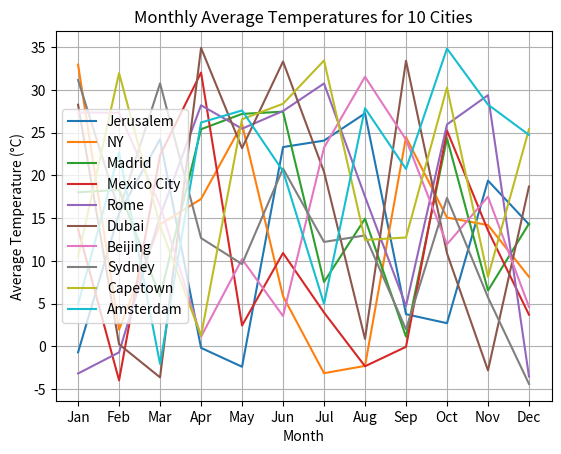

The script that saved this image:
# -*- coding: utf-8 -*-
"""Untitled0.ipynb

Automatically generated by Colab.

Original file is located at
    https://colab.research.google.com/<link-removed>
"""

import numpy as np
import matplotlib.pyplot as plt
import pandas as pd

temperatures = np.random.uniform(-5, 35, size=(10, 12))

cities = ['Jerusalem', 'NY', 'Madrid', 'Mexico City', 'Rome', 'Dubai', 'Beijing', 'Sydney', 'Capetown', 'Amsterdam']
months = ['Jan', 'Feb', 'Mar', 'Apr', 'May', 'Jun', 'Jul', 'Aug', 'Sep', 'Oct', 'Nov', 'Dec']
df = pd.DataFrame(temperatures, index=cities, columns=months)
print(df)

annual_avg_temp = df.mean(axis=1)
print(annual_avg_temp)

highest_temp_city = annual_avg_temp.idxmax()
lowest_temp_city = annual_avg_temp.idxmin()

print("City with highest average temperature:", highest_temp_city)
print("City with lowest average temperature:", lowest_temp_city)

for city in df.index:
    plt.plot(df.columns, df.loc[city], label=city)

plt.xlabel('Month')
plt.ylabel('Average Temperature (°C)')
plt.title('Monthly Average Temperatures for 10 Cities')
plt.legend()
plt.grid(True)
plt.show()